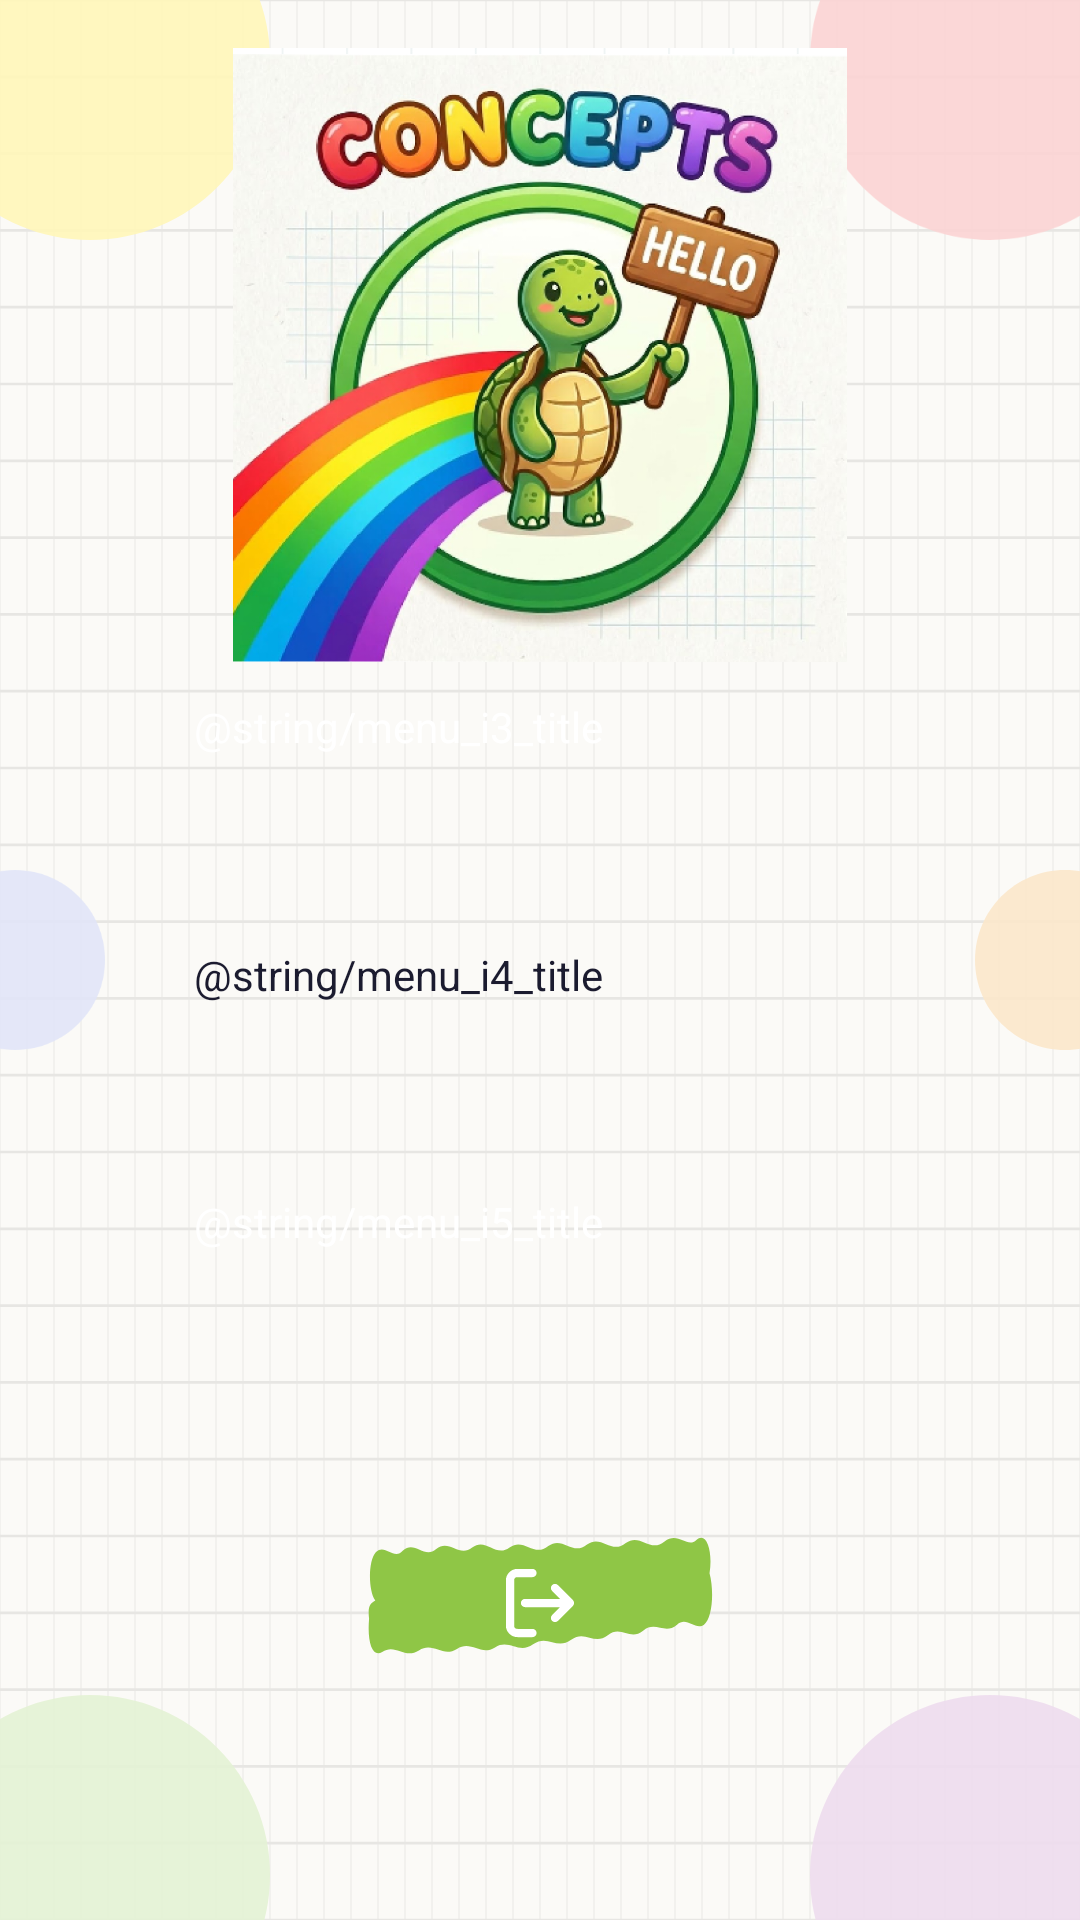

Produce the Android XML layout that renders to this screen, including the resource entries it uses.
<!-- AndroidManifest.xml: application theme Theme.Concepts -->
<!-- res/layout/activity_main.xml -->
<?xml version="1.0" encoding="utf-8"?>
<androidx.constraintlayout.widget.ConstraintLayout xmlns:android="http://schemas.android.com/apk/res/android"
    xmlns:app="http://schemas.android.com/apk/res-auto"
    xmlns:tools="http://schemas.android.com/tools"
    android:id="@+id/main"
    android:layout_width="match_parent"
    android:layout_height="match_parent"
    android:background="@drawable/bg_menu"
    tools:context=".MainActivity">

    
    <ImageView
        android:layout_width="@dimen/blob_large_width"
        android:layout_height="@dimen/blob_large_height"
        android:alpha="0.9"
        android:importantForAccessibility="no"
        android:src="@drawable/bg_blob"
        app:tint="@color/blob_yellow"
        android:translationX="@dimen/blob_offset_x_neg"
        android:translationY="@dimen/blob_offset_y_neg"
        app:layout_constraintStart_toStartOf="parent"
        app:layout_constraintTop_toTopOf="parent" />

    <ImageView
        android:layout_width="@dimen/blob_large_width"
        android:layout_height="@dimen/blob_large_height"
        android:alpha="0.9"
        android:importantForAccessibility="no"
        android:src="@drawable/bg_blob"
        app:tint="@color/blob_pink"
        android:translationX="@dimen/blob_offset_x"
        android:translationY="@dimen/blob_offset_y_neg"
        app:layout_constraintEnd_toEndOf="parent"
        app:layout_constraintTop_toTopOf="parent" />

    <ImageView
        android:layout_width="@dimen/blob_small_width"
        android:layout_height="@dimen/blob_small_height"
        android:alpha="0.9"
        android:importantForAccessibility="no"
        android:src="@drawable/bg_blob"
        app:tint="@color/blob_blue"
        android:translationX="@dimen/blob_small_offset_x_neg"
        app:layout_constraintBottom_toBottomOf="parent"
        app:layout_constraintStart_toStartOf="parent"
        app:layout_constraintTop_toTopOf="parent" />

    <ImageView
        android:layout_width="@dimen/blob_small_width"
        android:layout_height="@dimen/blob_small_height"
        android:alpha="0.9"
        android:importantForAccessibility="no"
        android:src="@drawable/bg_blob"
        app:tint="@color/blob_peach"
        android:translationX="@dimen/blob_small_offset_x"
        app:layout_constraintBottom_toBottomOf="parent"
        app:layout_constraintEnd_toEndOf="parent"
        app:layout_constraintTop_toTopOf="parent" />

    <ImageView
        android:layout_width="@dimen/blob_large_width"
        android:layout_height="@dimen/blob_large_height"
        android:alpha="0.9"
        android:importantForAccessibility="no"
        android:src="@drawable/bg_blob"
        app:tint="@color/blob_green"
        android:translationX="@dimen/blob_offset_x_neg"
        android:translationY="@dimen/blob_bottom_offset"
        app:layout_constraintBottom_toBottomOf="parent"
        app:layout_constraintStart_toStartOf="parent" />

    <ImageView
        android:layout_width="@dimen/blob_large_width"
        android:layout_height="@dimen/blob_large_height"
        android:alpha="0.9"
        android:importantForAccessibility="no"
        android:src="@drawable/bg_blob"
        app:tint="@color/blob_lavender"
        android:translationX="@dimen/blob_offset_x"
        android:translationY="@dimen/blob_bottom_offset"
        app:layout_constraintBottom_toBottomOf="parent"
        app:layout_constraintEnd_toEndOf="parent" />

    <androidx.constraintlayout.widget.Guideline
        android:id="@+id/guideline_start"
        android:layout_width="wrap_content"
        android:layout_height="wrap_content"
        android:orientation="horizontal"
        app:layout_constraintGuide_percent="0.79" />

    <ImageView
        android:id="@+id/iv_logo"
        android:layout_width="0dp"
        android:layout_height="0dp"
        android:layout_marginTop="@dimen/logo_margin_top"
        android:contentDescription="@string/app_name"
        android:scaleType="fitCenter"
        android:src="@drawable/logo_concepts"
        app:layout_constraintDimensionRatio="1:1"
        app:layout_constraintEnd_toEndOf="parent"
        app:layout_constraintHeight_max="@dimen/logo_max_height"
        app:layout_constraintHeight_min="@dimen/logo_min_height"
        app:layout_constraintHeight_percent="0.32"
        app:layout_constraintStart_toStartOf="parent"
        app:layout_constraintTop_toTopOf="parent" />

    <TextView
        android:id="@+id/btn_i3"
        style="@style/MenuLevelBrushButton"
        android:layout_width="0dp"
        android:layout_height="0dp"
        android:layout_marginTop="@dimen/menu_button_margin_top"
        android:backgroundTint="@color/color_red"
        android:text="@string/menu_i3_title"
        android:textColor="@color/white"
        app:layout_constraintEnd_toEndOf="parent"
        app:layout_constraintHeight_max="@dimen/menu_button_max_height"
        app:layout_constraintHeight_min="@dimen/menu_button_min_height"
        app:layout_constraintHeight_percent="0.11"
        app:layout_constraintStart_toStartOf="parent"
        app:layout_constraintTop_toBottomOf="@id/iv_logo"
        app:layout_constraintWidth_percent="0.64" />

    <TextView
        android:id="@+id/btn_i4"
        style="@style/MenuLevelBrushButton"
        android:layout_width="0dp"
        android:layout_height="0dp"
        android:layout_marginTop="@dimen/menu_button_margin_top"
        android:backgroundTint="@color/color_orange"
        android:text="@string/menu_i4_title"
        android:textColor="@color/menu_text_dark"
        app:layout_constraintEnd_toEndOf="parent"
        app:layout_constraintHeight_max="@dimen/menu_button_max_height"
        app:layout_constraintHeight_min="@dimen/menu_button_min_height"
        app:layout_constraintHeight_percent="0.11"
        app:layout_constraintStart_toStartOf="parent"
        app:layout_constraintTop_toBottomOf="@id/btn_i3"
        app:layout_constraintWidth_percent="0.64" />

    <TextView
        android:id="@+id/btn_i5"
        style="@style/MenuLevelBrushButton"
        android:layout_width="0dp"
        android:layout_height="0dp"
        android:layout_marginTop="@dimen/menu_button_margin_top"
        android:backgroundTint="@color/color_purple"
        android:text="@string/menu_i5_title"
        android:textColor="@color/white"
        app:layout_constraintEnd_toEndOf="parent"
        app:layout_constraintHeight_max="@dimen/menu_button_max_height"
        app:layout_constraintHeight_min="@dimen/menu_button_min_height"
        app:layout_constraintHeight_percent="0.11"
        app:layout_constraintStart_toStartOf="parent"
        app:layout_constraintTop_toBottomOf="@id/btn_i4"
        app:layout_constraintWidth_percent="0.64" />

    <FrameLayout
        android:id="@+id/btn_exit"
        android:layout_width="0dp"
        android:layout_height="0dp"
        android:background="@drawable/bg_brush_exit"
        android:backgroundTint="@color/color_green"
        android:clickable="true"
        android:elevation="@dimen/menu_button_elevation"
        android:focusable="true"
        android:stateListAnimator="@null"
        app:layout_constraintDimensionRatio="2:1"
        app:layout_constraintEnd_toEndOf="parent"
        app:layout_constraintHeight_max="@dimen/start_button_max_height"
        app:layout_constraintHeight_min="@dimen/start_button_min_height"
        app:layout_constraintHeight_percent="0.09"
        app:layout_constraintStart_toStartOf="parent"
        app:layout_constraintTop_toTopOf="@id/guideline_start">

        <ImageView
            android:layout_width="@dimen/start_arrow_size"
            android:layout_height="@dimen/start_arrow_size"
            android:layout_gravity="center"
            android:contentDescription="@string/menu_exit"
            android:src="@drawable/ic_arrow_next" />

    </FrameLayout>

</androidx.constraintlayout.widget.ConstraintLayout>
<!-- resources referenced by this layout -->
<resources>
  <color name="blob_blue">#E1E5F8</color>
  <color name="blob_green">#E4F2D4</color>
  <color name="blob_lavender">#EEDCEE</color>
  <color name="blob_peach">#FBE7CA</color>
  <color name="blob_pink">#FBD3D3</color>
  <color name="blob_yellow">#FFF6B8</color>
  <color name="color_green">#8FC646</color>
  <color name="color_orange">#EE9A1B</color>
  <color name="color_purple">#8F288D</color>
  <color name="color_red">#EE1B24</color>
  <color name="menu_text_dark">#1B1B2F</color>
  <color name="white">#FFFFFFFF</color>
  <dimen name="blob_bottom_offset">45dp</dimen>
  <dimen name="blob_large_height">120dp</dimen>
  <dimen name="blob_large_width">180dp</dimen>
  <dimen name="blob_offset_x">60dp</dimen>
  <dimen name="blob_offset_x_neg">-60dp</dimen>
  <dimen name="blob_offset_y_neg">-40dp</dimen>
  <dimen name="blob_small_height">60dp</dimen>
  <dimen name="blob_small_offset_x">35dp</dimen>
  <dimen name="blob_small_offset_x_neg">-35dp</dimen>
  <dimen name="blob_small_width">80dp</dimen>
  <dimen name="logo_margin_top">16dp</dimen>
  <dimen name="logo_max_height">260dp</dimen>
  <dimen name="logo_min_height">90dp</dimen>
  <dimen name="menu_button_elevation">6dp</dimen>
  <dimen name="menu_button_margin_top">12dp</dimen>
  <dimen name="menu_button_max_height">84dp</dimen>
  <dimen name="menu_button_min_height">44dp</dimen>
  <dimen name="start_arrow_size">30dp</dimen>
  <dimen name="start_button_max_height">64dp</dimen>
  <dimen name="start_button_min_height">44dp</dimen>
  <!-- drawable bg_blob (drawable) -->
  <?xml version="1.0" encoding="utf-8"?>
  <vector xmlns:android="http://schemas.android.com/apk/res/android"
      android:width="100dp"
      android:height="100dp"
      android:viewportWidth="100"
      android:viewportHeight="100">
  
      <path
          android:fillColor="#FFFFFFFF"
          android:pathData="M50,0 C77.61,0 100,22.39 100,50 C100,77.61 77.61,100 50,100 C22.39,100 0,77.61 0,50 C0,22.39 22.39,0 50,0 Z" />
  
  </vector>
  <!-- drawable bg_menu (drawable) -->
  <?xml version="1.0" encoding="utf-8"?>
  <layer-list xmlns:android="http://schemas.android.com/apk/res/android">
      <item>
          <shape android:shape="rectangle">
              <solid android:color="@color/menu_background" />
          </shape>
      </item>
      <item android:drawable="@drawable/grid_lines" />
  </layer-list>
  <!-- drawable ic_arrow_next (drawable) -->
  <?xml version="1.0" encoding="utf-8"?>
  <vector xmlns:android="http://schemas.android.com/apk/res/android"
      android:width="40dp"
      android:height="40dp"
      android:viewportWidth="24"
      android:viewportHeight="24">
  
      <path
          android:fillColor="@android:color/transparent"
          android:pathData="M10,4 L6,4 C4.9,4 4,4.9 4,6 L4,18 C4,19.1 4.9,20 6,20 L10,20"
          android:strokeColor="#FFFFFFFF"
          android:strokeLineCap="round"
          android:strokeLineJoin="round"
          android:strokeWidth="2.2" />
  
      <path
          android:fillColor="@android:color/transparent"
          android:pathData="M8,12 L20,12 M16,8 L20,12 L16,16"
          android:strokeColor="#FFFFFFFF"
          android:strokeLineCap="round"
          android:strokeLineJoin="round"
          android:strokeWidth="2.2" />
  
  </vector>
  <string name="app_name">Concepts</string>
  <style name="Theme.Concepts" parent="Base.Theme.Concepts" />
  <color name="menu_background">#FBFAF7</color>
  <style name="Base.Theme.Concepts" parent="Theme.Material3.DayNight.NoActionBar">
          
          
      </style>
  <color name="menu_grid">#14000000</color>
</resources>
